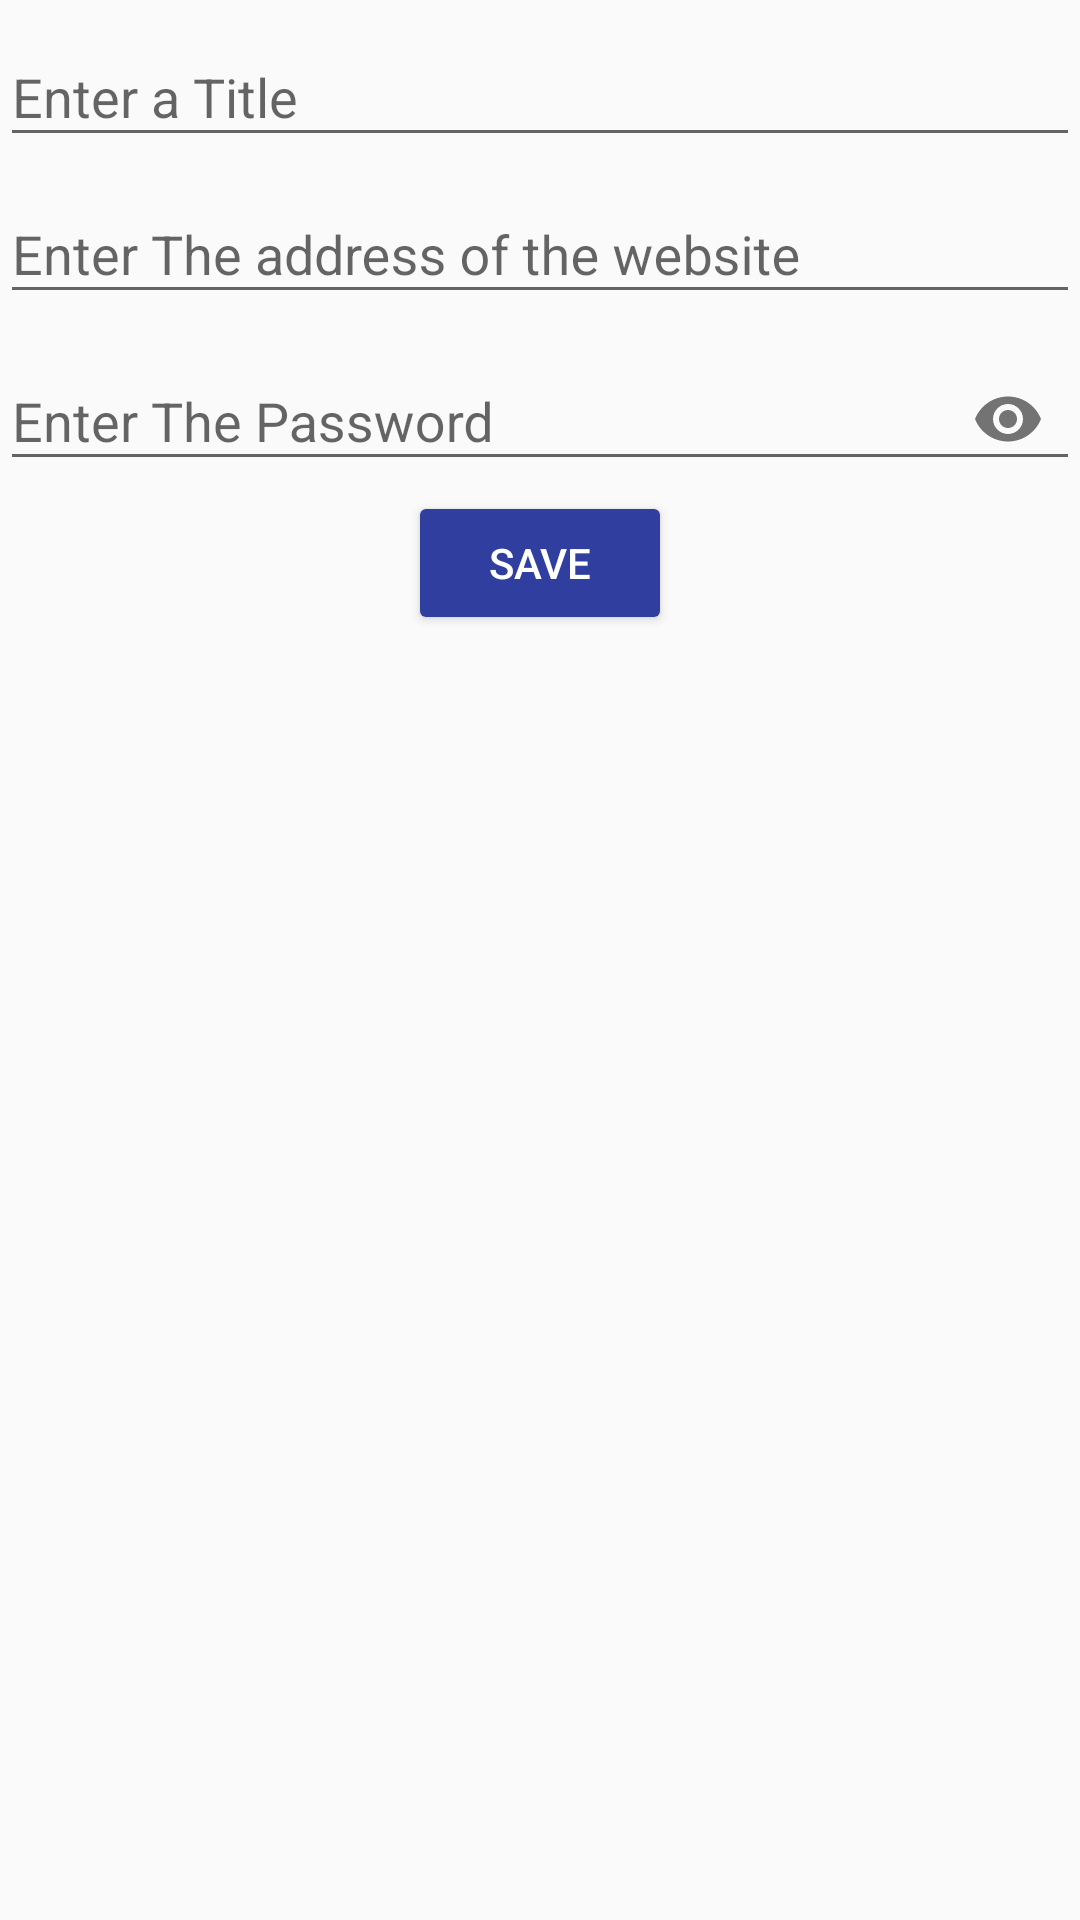

Produce the Android XML layout that renders to this screen, including the resource entries it uses.
<!-- AndroidManifest.xml: application theme AppTheme -->
<!-- res/layout/activity_new_pass.xml -->
<?xml version="1.0" encoding="utf-8"?>
<LinearLayout xmlns:android="http://schemas.android.com/apk/res/android"
    xmlns:app="http://schemas.android.com/apk/res-auto"
    xmlns:tools="http://schemas.android.com/tools"
    android:layout_width="match_parent"
    android:layout_height="match_parent"
    android:orientation="vertical"
    android:layout_margin="20dp"
    tools:context=".NewPass">
    <android.support.design.widget.TextInputLayout
        android:layout_width="match_parent"
        android:layout_height="wrap_content">
        <android.support.design.widget.TextInputEditText
            android:id="@+id/title"
            android:maxLength="150"
            android:layout_width="match_parent"
            android:layout_height="wrap_content"
            android:hint="Enter a Title"
            android:inputType="text"/>
    </android.support.design.widget.TextInputLayout>


    <android.support.design.widget.TextInputLayout
        android:layout_width="match_parent"
        android:layout_height="wrap_content"
        android:layout_centerInParent="true">

        <android.support.design.widget.TextInputEditText
            android:id="@+id/website"
            android:maxLength="200"
            android:layout_width="match_parent"
            android:layout_height="wrap_content"
            android:hint="Enter The address of the website"
            android:inputType="text"/>
    </android.support.design.widget.TextInputLayout>
    <android.support.design.widget.TextInputLayout
        app:passwordToggleEnabled="true"
        android:layout_width="match_parent"
        android:layout_height="wrap_content"
        android:layout_centerInParent="true">

        <android.support.design.widget.TextInputEditText
            android:id="@+id/password"
            android:layout_width="match_parent"
            android:layout_height="wrap_content"
            android:hint="Enter The Password"
            android:inputType="textPassword"/>
    </android.support.design.widget.TextInputLayout>

    <Button
        android:layout_gravity="center_horizontal"
        android:layout_width="wrap_content"
        android:layout_height="wrap_content"
        android:backgroundTint="@color/colorPrimaryDark"
        android:text="Save"
        android:textColor="#fff"
        android:onClick="save"/>

</LinearLayout>
<!-- resources referenced by this layout -->
<resources>
  <color name="colorPrimaryDark">#303F9F</color>
  <style name="AppTheme" parent="Theme.AppCompat.Light.DarkActionBar">
          
          <item name="colorPrimary">@color/colorPrimary</item>
          <item name="colorPrimaryDark">@color/colorPrimaryDark</item>
          <item name="colorAccent">@color/colorAccent</item>
          <item name="android:colorControlHighlight">@color/colorPrimary</item>
      </style>
  <color name="colorPrimary">#3F51B5</color>
  <color name="colorAccent">#8640ff</color>
</resources>
